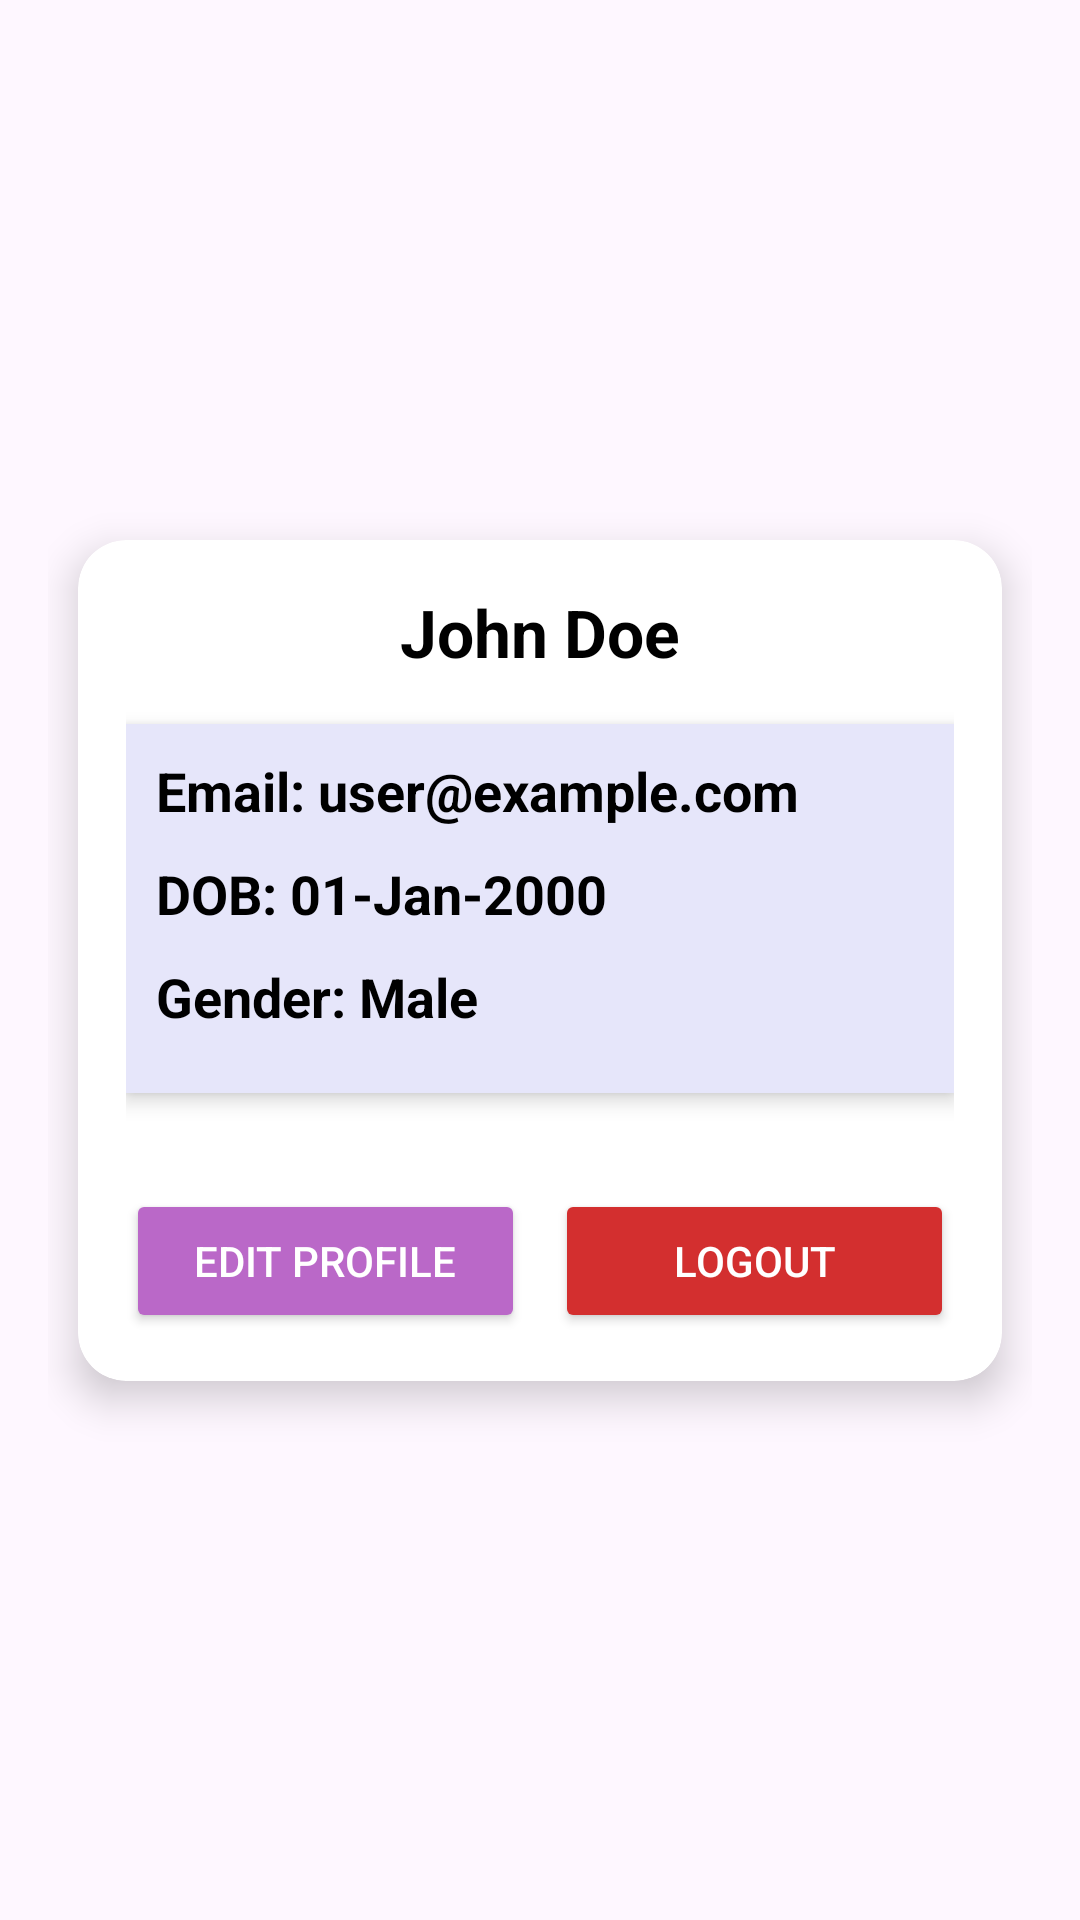

Write the Android layout XML for this screen, with the resource values it uses.
<!-- AndroidManifest.xml: application theme Theme.Assertive -->
<!-- res/layout/fragment_profile.xml -->
<?xml version="1.0" encoding="utf-8"?>
<androidx.constraintlayout.widget.ConstraintLayout
    xmlns:android="http://schemas.android.com/apk/res/android"
    xmlns:app="http://schemas.android.com/apk/res-auto"
    xmlns:tools="http://schemas.android.com/tools"
    android:layout_width="match_parent"
    android:layout_height="match_parent"
    android:padding="16dp"
    tools:context=".ui.profile.ProfileFragment">

    
    <androidx.cardview.widget.CardView
        android:id="@+id/profile_card"
        android:layout_width="match_parent"
        android:layout_height="wrap_content"
        android:layout_margin="10dp"
        app:cardCornerRadius="16dp"
        app:cardElevation="8dp"
        app:cardBackgroundColor="@color/white"
        app:layout_constraintTop_toTopOf="parent"
        app:layout_constraintBottom_toBottomOf="parent"
        app:layout_constraintStart_toStartOf="parent"
        app:layout_constraintEnd_toEndOf="parent">

        <LinearLayout
            android:layout_width="match_parent"
            android:layout_height="wrap_content"
            android:orientation="vertical"
            android:padding="16dp"
            android:gravity="center_horizontal">

            
            <TextView
                android:id="@+id/tv_username"
                android:layout_width="wrap_content"
                android:layout_height="wrap_content"
                android:text="John Doe"
                android:textSize="22sp"
                android:textStyle="bold"
                android:layout_marginBottom="16dp"
                android:textAlignment="center"
                android:textColor="@color/black"/>

            
            <LinearLayout
                android:layout_width="match_parent"
                android:layout_height="wrap_content"
                android:orientation="vertical"
                android:padding="10dp"
                android:background="@color/lavender"
                android:layout_marginBottom="16dp"
                android:elevation="4dp">

                
                <TextView
                    android:id="@+id/tv_email"
                    android:layout_width="match_parent"
                    android:layout_height="wrap_content"
                    android:text="Email: user@example.com"
                    android:textSize="18sp"
                    android:textStyle="bold"
                    android:layout_marginBottom="10dp"
                    android:textColor="@color/black"/>

                
                <TextView
                    android:id="@+id/tv_dob"
                    android:layout_width="match_parent"
                    android:layout_height="wrap_content"
                    android:text="DOB: 01-Jan-2000"
                    android:textSize="18sp"
                    android:textStyle="bold"
                    android:layout_marginBottom="10dp"
                    android:textColor="@color/black"/>

                
                <TextView
                    android:id="@+id/tv_gender"
                    android:layout_width="match_parent"
                    android:layout_height="wrap_content"
                    android:text="Gender: Male"
                    android:textSize="18sp"
                    android:textStyle="bold"
                    android:layout_marginBottom="10dp"
                    android:textColor="@color/black"/>
            </LinearLayout> 

            
            <LinearLayout
                android:layout_width="match_parent"
                android:layout_height="wrap_content"
                android:orientation="horizontal"
                android:gravity="center"
                android:layout_marginTop="16dp">

                
                <Button
                    android:id="@+id/btn_edit_profile"
                    android:layout_width="0dp"
                    android:layout_height="wrap_content"
                    android:layout_weight="1"
                    android:text="Edit Profile"
                    android:textSize="14sp"
                    android:padding="12dp"
                    android:backgroundTint="@color/purple_medium"
                    android:textColor="@color/white"
                    android:layout_marginEnd="10dp"/>

                
                <Button
                    android:id="@+id/btn_logout"
                    android:layout_width="0dp"
                    android:layout_height="wrap_content"
                    android:layout_weight="1"
                    android:text="Logout"
                    android:textSize="14sp"
                    android:padding="12dp"
                    android:backgroundTint="@color/red_dark"
                    android:textColor="@color/white"/>
            </LinearLayout>

        </LinearLayout>
    </androidx.cardview.widget.CardView>

</androidx.constraintlayout.widget.ConstraintLayout>
<!-- resources referenced by this layout -->
<resources>
  <color name="black">#FF000000</color>
  <color name="lavender">#E6E6FA</color>
      sources&gt;
  <color name="purple_medium">#BA68C8</color>
  <color name="red_dark">#D32F2F</color>
  <color name="white">#FFFFFFFF</color>
  <style name="Theme.Assertive" parent="Base.Theme.Assertive" />
  <style name="Base.Theme.Assertive" parent="Theme.Material3.DayNight.NoActionBar">
          
          
      </style>
</resources>
